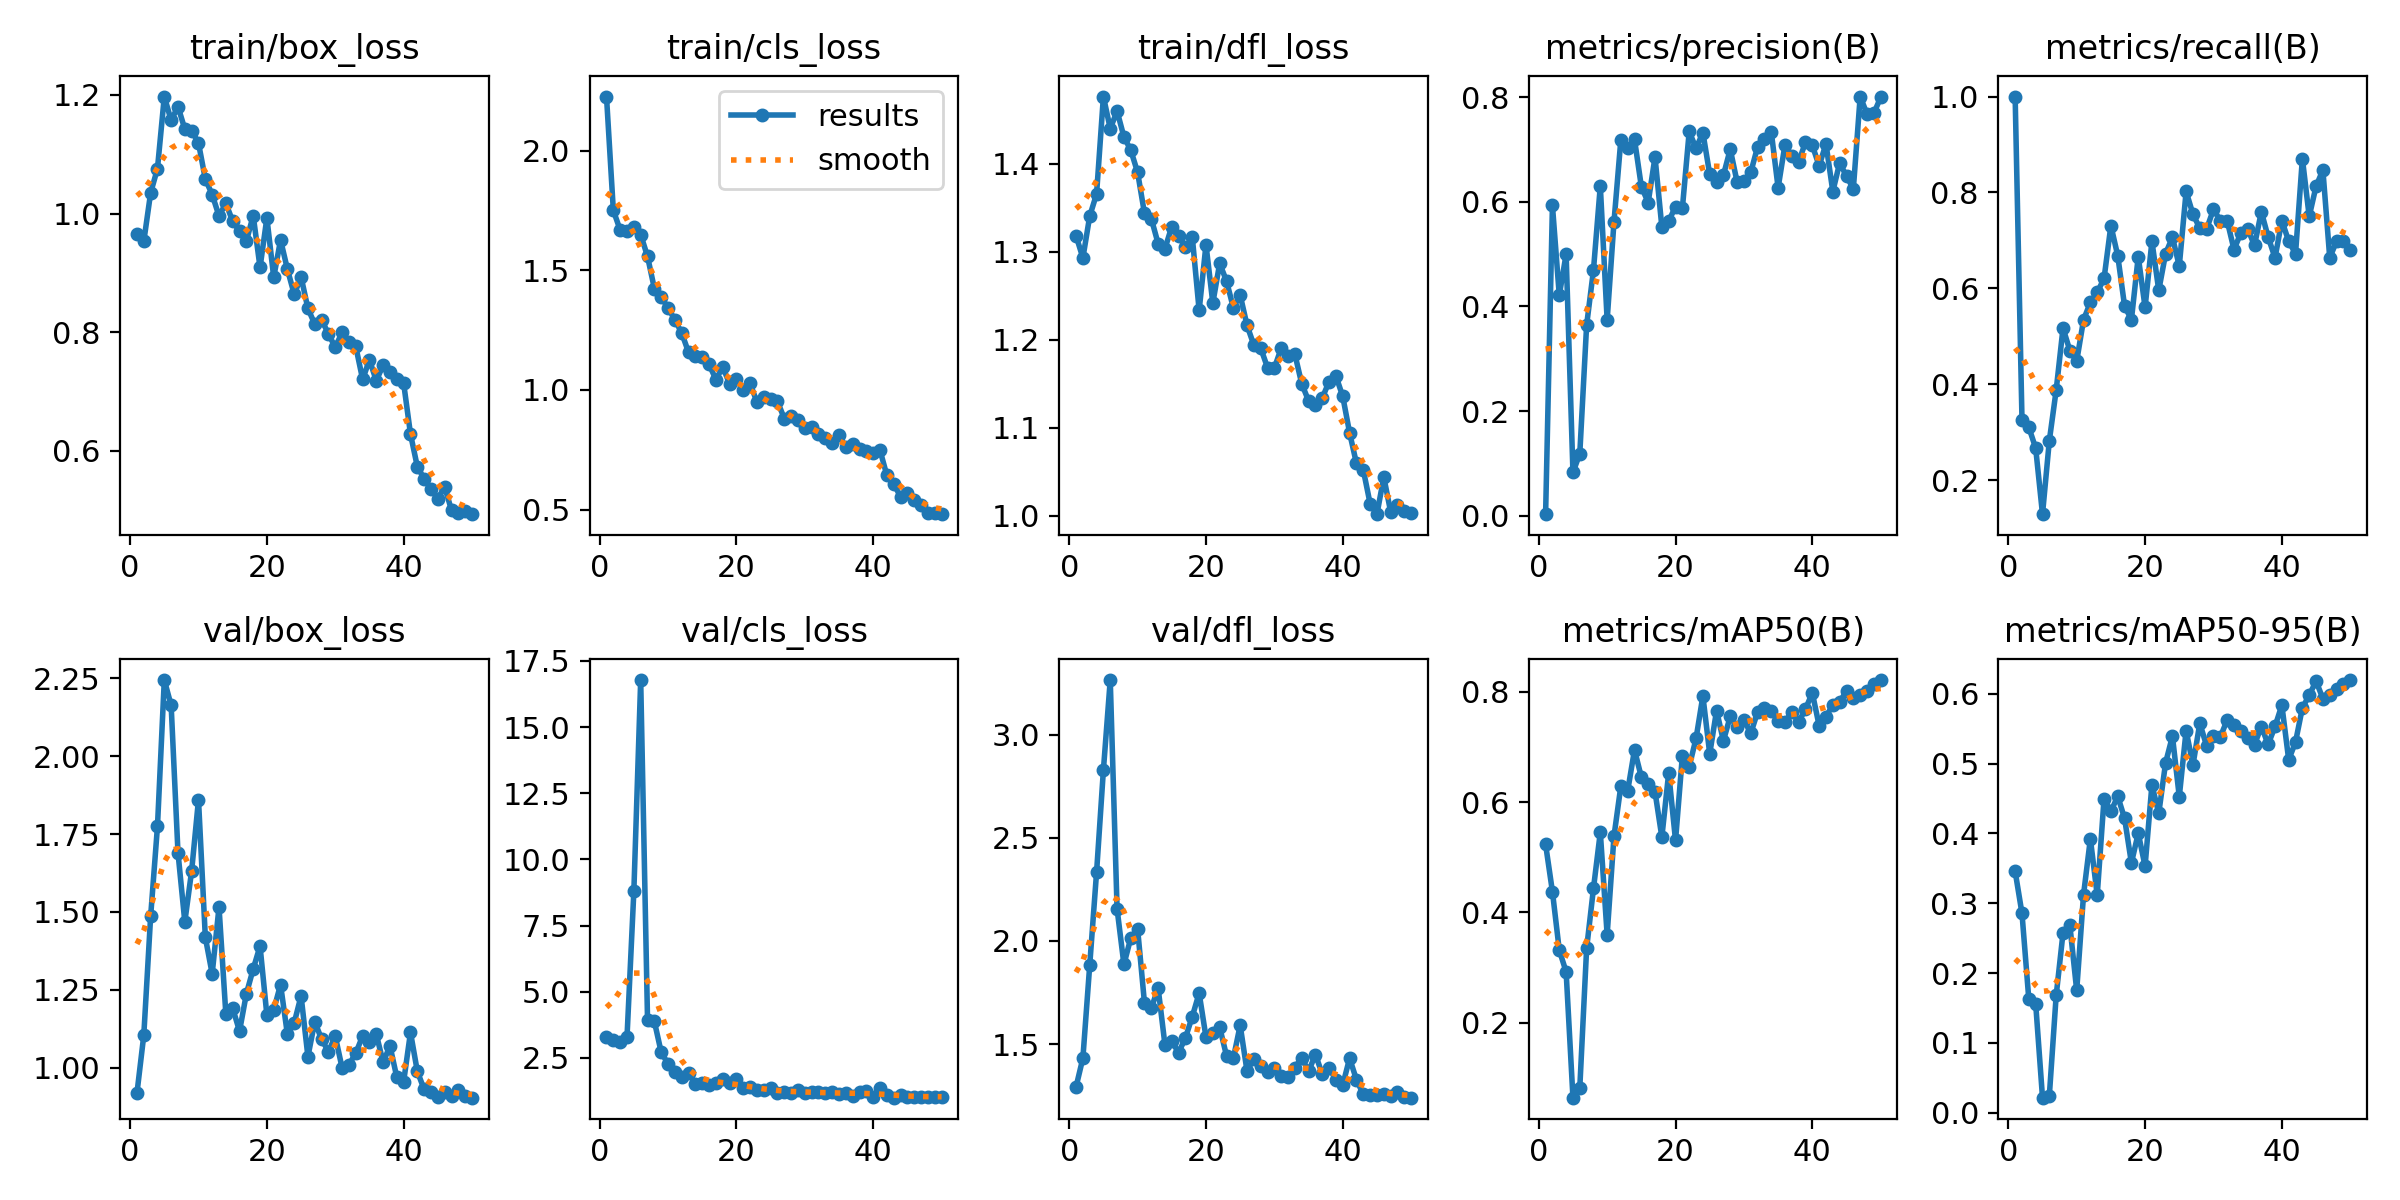

The data file committed next to this chart (first rows):
epoch, time, train/box_loss, train/cls_loss, train/dfl_loss, metrics/precision(B), metrics/recall(B), metrics/mAP50(B), metrics/mAP50-95(B), val/box_loss, val/cls_loss, val/dfl_loss, lr/pg0, lr/pg1, lr/pg2
1, 230, 0.9663, 2.225, 1.318, 0.0033, 1, 0.5234, 0.3456, 0.918, 3.281, 1.293, 0.00044, 0.00044, 0.00044
2, 359.4, 0.9531, 1.75, 1.293, 0.5929, 0.3265, 0.4378, 0.2855, 1.104, 3.161, 1.432, 0.0008822, 0.0008822, 0.0008822
3, 486.5, 1.035, 1.668, 1.34, 0.4213, 0.3103, 0.3317, 0.1622, 1.485, 3.088, 1.883, 0.001306, 0.001306, 0.001306
4, 609, 1.076, 1.665, 1.365, 0.4999, 0.2672, 0.2925, 0.1563, 1.774, 3.288, 2.332, 0.001712, 0.001712, 0.001712
5, 730.3, 1.197, 1.683, 1.476, 0.08309, 0.1293, 0.06427, 0.02164, 2.244, 8.794, 2.828, 0.001842, 0.001842, 0.001842
6, 847.9, 1.157, 1.649, 1.44, 0.1189, 0.2827, 0.08219, 0.02465, 2.163, 16.78, 3.264, 0.001802, 0.001802, 0.001802
7, 964.3, 1.18, 1.558, 1.46, 0.3644, 0.3879, 0.335, 0.1679, 1.69, 3.933, 2.155, 0.001762, 0.001762, 0.001762
8, 1080, 1.142, 1.424, 1.43, 0.4696, 0.5172, 0.4436, 0.2574, 1.468, 3.874, 1.886, 0.001723, 0.001723, 0.001723
9, 1197, 1.14, 1.389, 1.415, 0.6304, 0.4704, 0.5454, 0.2684, 1.632, 2.708, 2.014, 0.001683, 0.001683, 0.001683
10, 1314, 1.119, 1.342, 1.39, 0.3741, 0.4483, 0.3597, 0.1752, 1.86, 2.271, 2.059, 0.001644, 0.001644, 0.001644
11, 1432, 1.058, 1.293, 1.344, 0.5616, 0.5345, 0.5381, 0.3121, 1.418, 1.968, 1.702, 0.001604, 0.001604, 0.001604
12, 1577, 1.032, 1.238, 1.337, 0.718, 0.5708, 0.6289, 0.3923, 1.301, 1.762, 1.673, 0.001564, 0.001564, 0.001564
13, 1796, 0.9959, 1.157, 1.309, 0.7029, 0.5915, 0.6203, 0.3115, 1.516, 1.932, 1.772, 0.001525, 0.001525, 0.001525
14, 1914, 1.017, 1.141, 1.303, 0.7193, 0.6207, 0.6947, 0.4499, 1.172, 1.521, 1.497, 0.001485, 0.001485, 0.001485
15, 2032, 0.9873, 1.136, 1.328, 0.6291, 0.7311, 0.6455, 0.4314, 1.191, 1.557, 1.513, 0.001446, 0.001446, 0.001446
16, 2151, 0.9701, 1.107, 1.318, 0.5985, 0.6683, 0.6322, 0.4532, 1.117, 1.474, 1.459, 0.001406, 0.001406, 0.001406
17, 2270, 0.9537, 1.044, 1.305, 0.6855, 0.5636, 0.6187, 0.4215, 1.237, 1.528, 1.531, 0.001366, 0.001366, 0.001366
18, 2398, 0.9968, 1.096, 1.316, 0.5518, 0.5345, 0.5367, 0.3576, 1.317, 1.703, 1.634, 0.001327, 0.001327, 0.001327
19, 2528, 0.9093, 1.026, 1.233, 0.563, 0.6664, 0.6531, 0.4002, 1.39, 1.554, 1.747, 0.001287, 0.001287, 0.001287
20, 2695, 0.9928, 1.047, 1.308, 0.5909, 0.5604, 0.5306, 0.353, 1.168, 1.702, 1.534, 0.001248, 0.001248, 0.001248
21, 2837, 0.8926, 1, 1.241, 0.5876, 0.6983, 0.6841, 0.4694, 1.185, 1.344, 1.553, 0.001208, 0.001208, 0.001208
22, 2964, 0.9558, 1.027, 1.287, 0.7344, 0.5959, 0.6645, 0.4287, 1.266, 1.407, 1.582, 0.001168, 0.001168, 0.001168
23, 3094, 0.9063, 0.9499, 1.267, 0.7021, 0.6724, 0.7155, 0.501, 1.107, 1.265, 1.444, 0.001129, 0.001129, 0.001129
24, 3219, 0.8639, 0.9691, 1.236, 0.7321, 0.7069, 0.7925, 0.5391, 1.144, 1.282, 1.431, 0.001089, 0.001089, 0.001089
25, 3344, 0.8934, 0.9619, 1.251, 0.6523, 0.6465, 0.6875, 0.4524, 1.23, 1.364, 1.591, 0.00105, 0.00105, 0.00105
26, 3465, 0.8401, 0.9523, 1.216, 0.6371, 0.8021, 0.7661, 0.5471, 1.035, 1.188, 1.37, 0.00101, 0.00101, 0.00101
27, 3597, 0.8138, 0.8805, 1.194, 0.6507, 0.7547, 0.7113, 0.4978, 1.147, 1.197, 1.428, 0.0009704, 0.0009704, 0.0009704
28, 3766, 0.8213, 0.89, 1.19, 0.7004, 0.7254, 0.7554, 0.5577, 1.092, 1.178, 1.395, 0.0009308, 0.0009308, 0.0009308
29, 3947, 0.797, 0.8727, 1.168, 0.6379, 0.7241, 0.7357, 0.5252, 1.051, 1.276, 1.365, 0.0008912, 0.0008912, 0.0008912
30, 4217, 0.7748, 0.8429, 1.168, 0.6395, 0.7647, 0.7493, 0.5393, 1.101, 1.18, 1.385, 0.0008516, 0.0008516, 0.0008516
31, 4410, 0.7999, 0.8441, 1.19, 0.6562, 0.7414, 0.7247, 0.5379, 0.9991, 1.194, 1.347, 0.000812, 0.000812, 0.000812
32, 4601, 0.7843, 0.8173, 1.181, 0.7049, 0.7414, 0.7635, 0.5623, 1.009, 1.209, 1.342, 0.0007724, 0.0007724, 0.0007724
33, 4718, 0.7761, 0.7976, 1.183, 0.7206, 0.681, 0.7706, 0.5545, 1.047, 1.154, 1.387, 0.0007328, 0.0007328, 0.0007328
34, 4838, 0.7206, 0.7793, 1.15, 0.7333, 0.7155, 0.7644, 0.5464, 1.101, 1.217, 1.435, 0.0006932, 0.0006932, 0.0006932
35, 4961, 0.7536, 0.8126, 1.13, 0.6268, 0.7241, 0.7476, 0.5369, 1.082, 1.138, 1.368, 0.0006536, 0.0006536, 0.0006536
36, 5082, 0.7183, 0.7601, 1.126, 0.7087, 0.6897, 0.7456, 0.527, 1.107, 1.16, 1.45, 0.000614, 0.000614, 0.000614
37, 5208, 0.7448, 0.7736, 1.133, 0.6878, 0.7598, 0.7634, 0.5527, 1.017, 1.07, 1.356, 0.0005744, 0.0005744, 0.0005744
38, 5381, 0.7327, 0.754, 1.152, 0.6759, 0.7069, 0.7452, 0.5275, 1.07, 1.212, 1.385, 0.0005348, 0.0005348, 0.0005348
39, 5501, 0.722, 0.7472, 1.159, 0.714, 0.6638, 0.7688, 0.553, 0.9688, 1.23, 1.328, 0.0004952, 0.0004952, 0.0004952
40, 5619, 0.714, 0.7353, 1.135, 0.7078, 0.7414, 0.7981, 0.5836, 0.9553, 1.019, 1.302, 0.0004556, 0.0004556, 0.0004556
41, 5737, 0.6284, 0.7479, 1.094, 0.6688, 0.6983, 0.7386, 0.5052, 1.113, 1.365, 1.432, 0.000416, 0.000416, 0.000416
42, 5853, 0.5734, 0.6431, 1.059, 0.7107, 0.6724, 0.7548, 0.5308, 0.988, 1.095, 1.328, 0.0003764, 0.0003764, 0.0003764
43, 5970, 0.5532, 0.6067, 1.052, 0.6196, 0.8707, 0.7765, 0.5797, 0.9299, 0.9921, 1.257, 0.0003368, 0.0003368, 0.0003368
44, 6087, 0.5356, 0.5548, 1.014, 0.6744, 0.75, 0.7815, 0.5977, 0.9207, 1.081, 1.252, 0.0002972, 0.0002972, 0.0002972
45, 6203, 0.5198, 0.5677, 1.002, 0.649, 0.8129, 0.8018, 0.618, 0.9071, 1.012, 1.253, 0.0002576, 0.0002576, 0.0002576
46, 6328, 0.5393, 0.5402, 1.044, 0.6248, 0.8469, 0.7885, 0.5928, 0.9229, 1.019, 1.26, 0.000218, 0.000218, 0.000218
47, 6455, 0.5, 0.5213, 1.004, 0.801, 0.6638, 0.7948, 0.5984, 0.9085, 1.017, 1.251, 0.0001784, 0.0001784, 0.0001784
48, 6582, 0.4956, 0.4861, 1.012, 0.7677, 0.6983, 0.801, 0.6065, 0.9292, 1.035, 1.27, 0.0001388, 0.0001388, 0.0001388
49, 6707, 0.4981, 0.4849, 1.005, 0.7692, 0.6983, 0.8134, 0.6143, 0.9085, 1.03, 1.246, 9.92e-05, 9.92e-05, 9.92e-05
50, 6834, 0.4934, 0.4814, 1.003, 0.7996, 0.681, 0.8214, 0.6195, 0.9036, 1.023, 1.241, 5.96e-05, 5.96e-05, 5.96e-05
